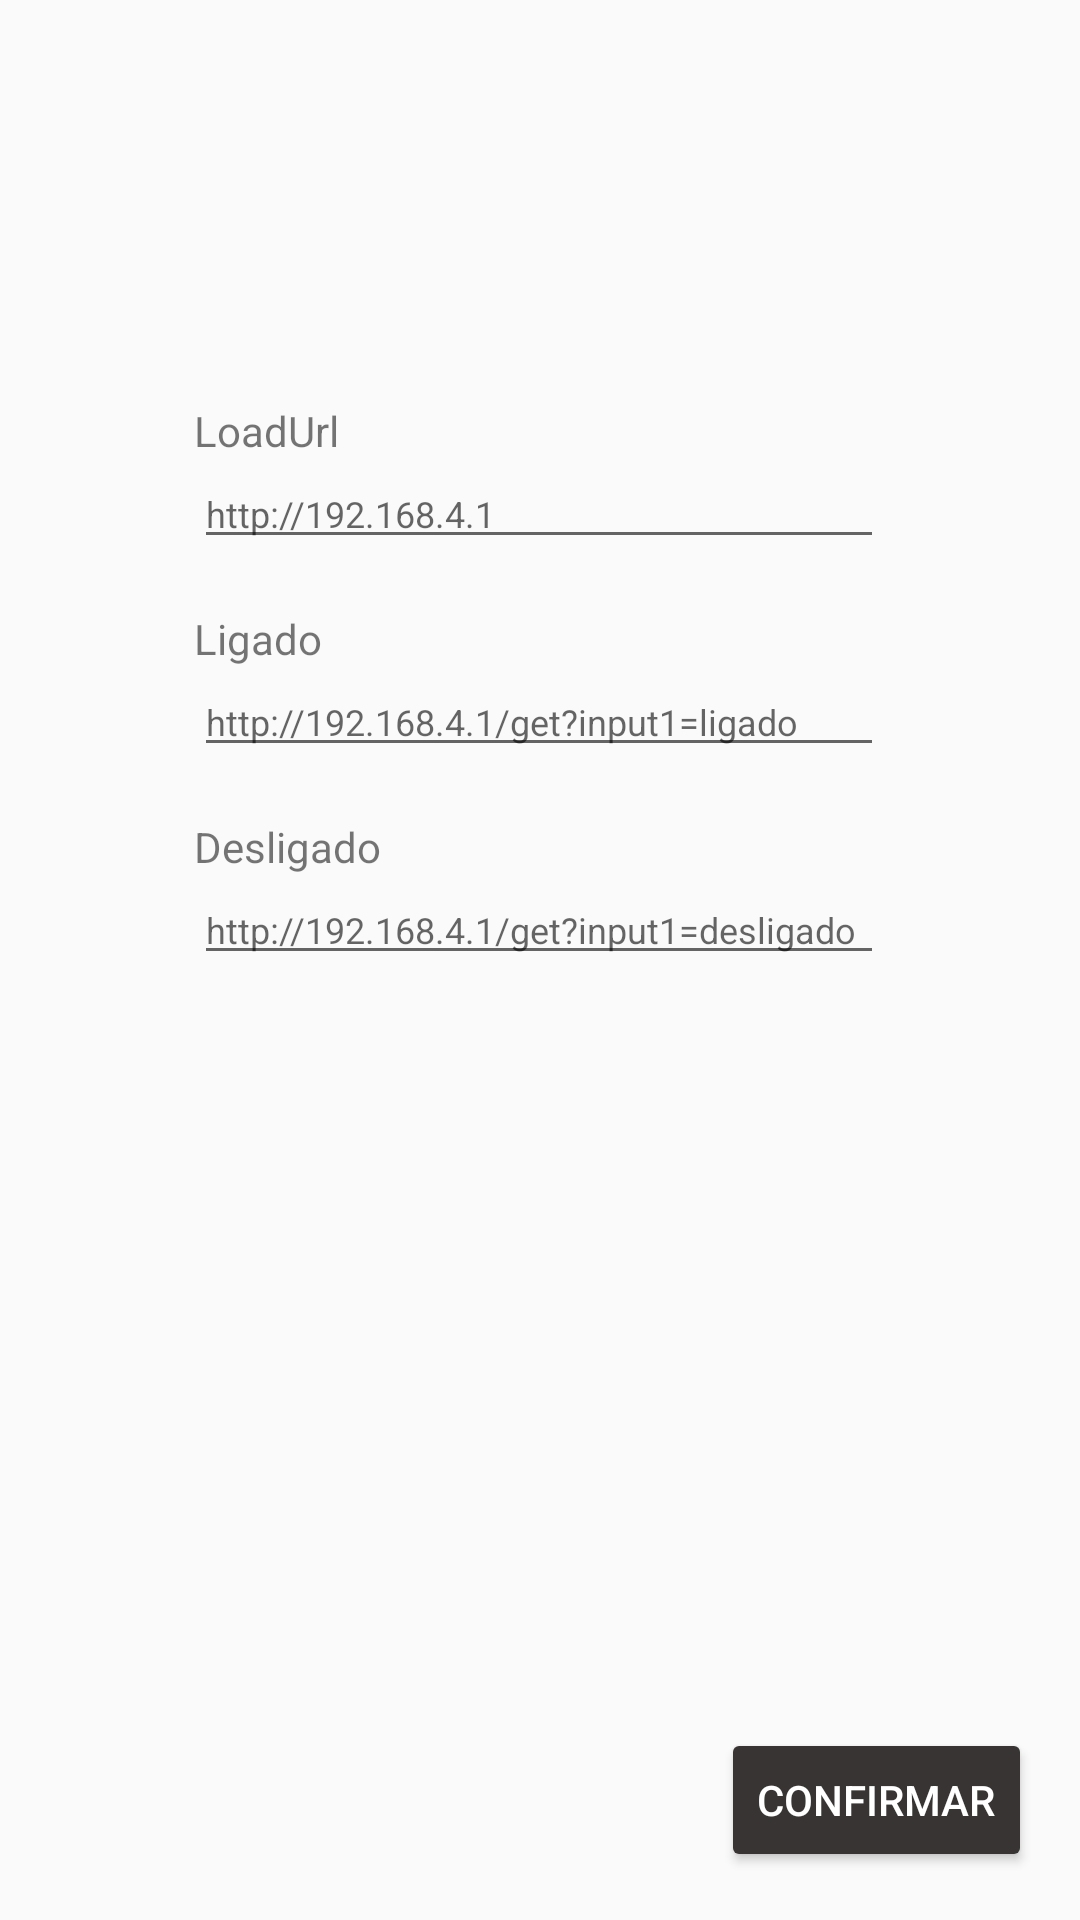

Write the Android layout XML for this screen, with the resource values it uses.
<!-- AndroidManifest.xml: application theme Theme.CDL -->
<!-- res/layout/activity_main2.xml -->
<?xml version="1.0" encoding="utf-8"?>
<android.support.constraint.ConstraintLayout xmlns:android="http://schemas.android.com/apk/res/android"
    xmlns:app="http://schemas.android.com/apk/res-auto"
    xmlns:tools="http://schemas.android.com/tools"
    android:layout_width="match_parent"
    android:layout_height="match_parent"
    tools:context=".MainActivity2">

    <Button
        android:id="@+id/button3"
        android:layout_width="wrap_content"
        android:layout_height="wrap_content"
        android:layout_marginEnd="16dp"
        android:layout_marginBottom="16dp"
        android:text="Confirmar"
        android:textColor="#FFFFFF"
        app:backgroundTint="#393434"
        app:layout_constraintBottom_toBottomOf="parent"
        app:layout_constraintEnd_toEndOf="parent" />

    <EditText
        android:id="@+id/editTextTextPersonName"
        android:layout_width="230dp"
        android:layout_height="wrap_content"
        android:layout_marginTop="36dp"
        android:ems="10"
        android:hint="http://192.168.4.1/get?input1=ligado"
        android:inputType="textPersonName"
        android:textSize="12sp"
        app:layout_constraintEnd_toEndOf="@+id/editTextTextPersonName3"
        app:layout_constraintStart_toStartOf="@+id/editTextTextPersonName3"
        app:layout_constraintTop_toBottomOf="@+id/editTextTextPersonName3" />

    <EditText
        android:id="@+id/editTextTextPersonName3"
        android:layout_width="230dp"
        android:layout_height="wrap_content"
        android:ems="10"
        android:hint="http://192.168.4.1"
        android:inputType="textPersonName"
        android:textSize="12sp"
        app:layout_constraintBottom_toBottomOf="parent"
        app:layout_constraintEnd_toEndOf="parent"
        app:layout_constraintHorizontal_bias="0.497"
        app:layout_constraintStart_toStartOf="parent"
        app:layout_constraintTop_toTopOf="parent"
        app:layout_constraintVertical_bias="0.252" />

    <EditText
        android:id="@+id/editTextTextPersonName2"
        android:layout_width="230dp"
        android:layout_height="wrap_content"
        android:layout_marginTop="36dp"
        android:ems="10"
        android:hint="http://192.168.4.1/get?input1=desligado"
        android:inputType="textPersonName"
        android:textSize="12sp"
        app:layout_constraintEnd_toEndOf="@+id/editTextTextPersonName"
        app:layout_constraintHorizontal_bias="0.0"
        app:layout_constraintStart_toStartOf="@+id/editTextTextPersonName"
        app:layout_constraintTop_toBottomOf="@+id/editTextTextPersonName" />

    <TextView
        android:id="@+id/textView"
        android:layout_width="wrap_content"
        android:layout_height="wrap_content"
        android:text="Desligado"
        app:layout_constraintBottom_toTopOf="@+id/editTextTextPersonName2"
        app:layout_constraintStart_toStartOf="@+id/editTextTextPersonName2" />

    <TextView
        android:id="@+id/textView2"
        android:layout_width="wrap_content"
        android:layout_height="wrap_content"
        android:text="Ligado"
        app:layout_constraintBottom_toTopOf="@+id/editTextTextPersonName"
        app:layout_constraintStart_toStartOf="@+id/editTextTextPersonName" />

    <TextView
        android:id="@+id/textView3"
        android:layout_width="wrap_content"
        android:layout_height="wrap_content"
        android:text="LoadUrl"
        app:layout_constraintBottom_toTopOf="@+id/editTextTextPersonName3"
        app:layout_constraintStart_toStartOf="@+id/editTextTextPersonName3" />
</android.support.constraint.ConstraintLayout>
<!-- resources referenced by this layout -->
<resources>
  <style name="Theme.CDL" parent="Theme.AppCompat.Light.DarkActionBar">
          
          <item name="colorPrimary">@color/purple_500</item>
          <item name="colorPrimaryDark">@color/purple_700</item>
          <item name="colorAccent">@color/teal_200</item>
          
      </style>
  <!-- not gathered from this repository: default colours our renderer supplied (Android Studio template values) -->
  <color name="purple_500">#FF6200EE</color>
  <color name="purple_700">#FF3700B3</color>
  <color name="teal_200">#FF03DAC5</color>
</resources>
